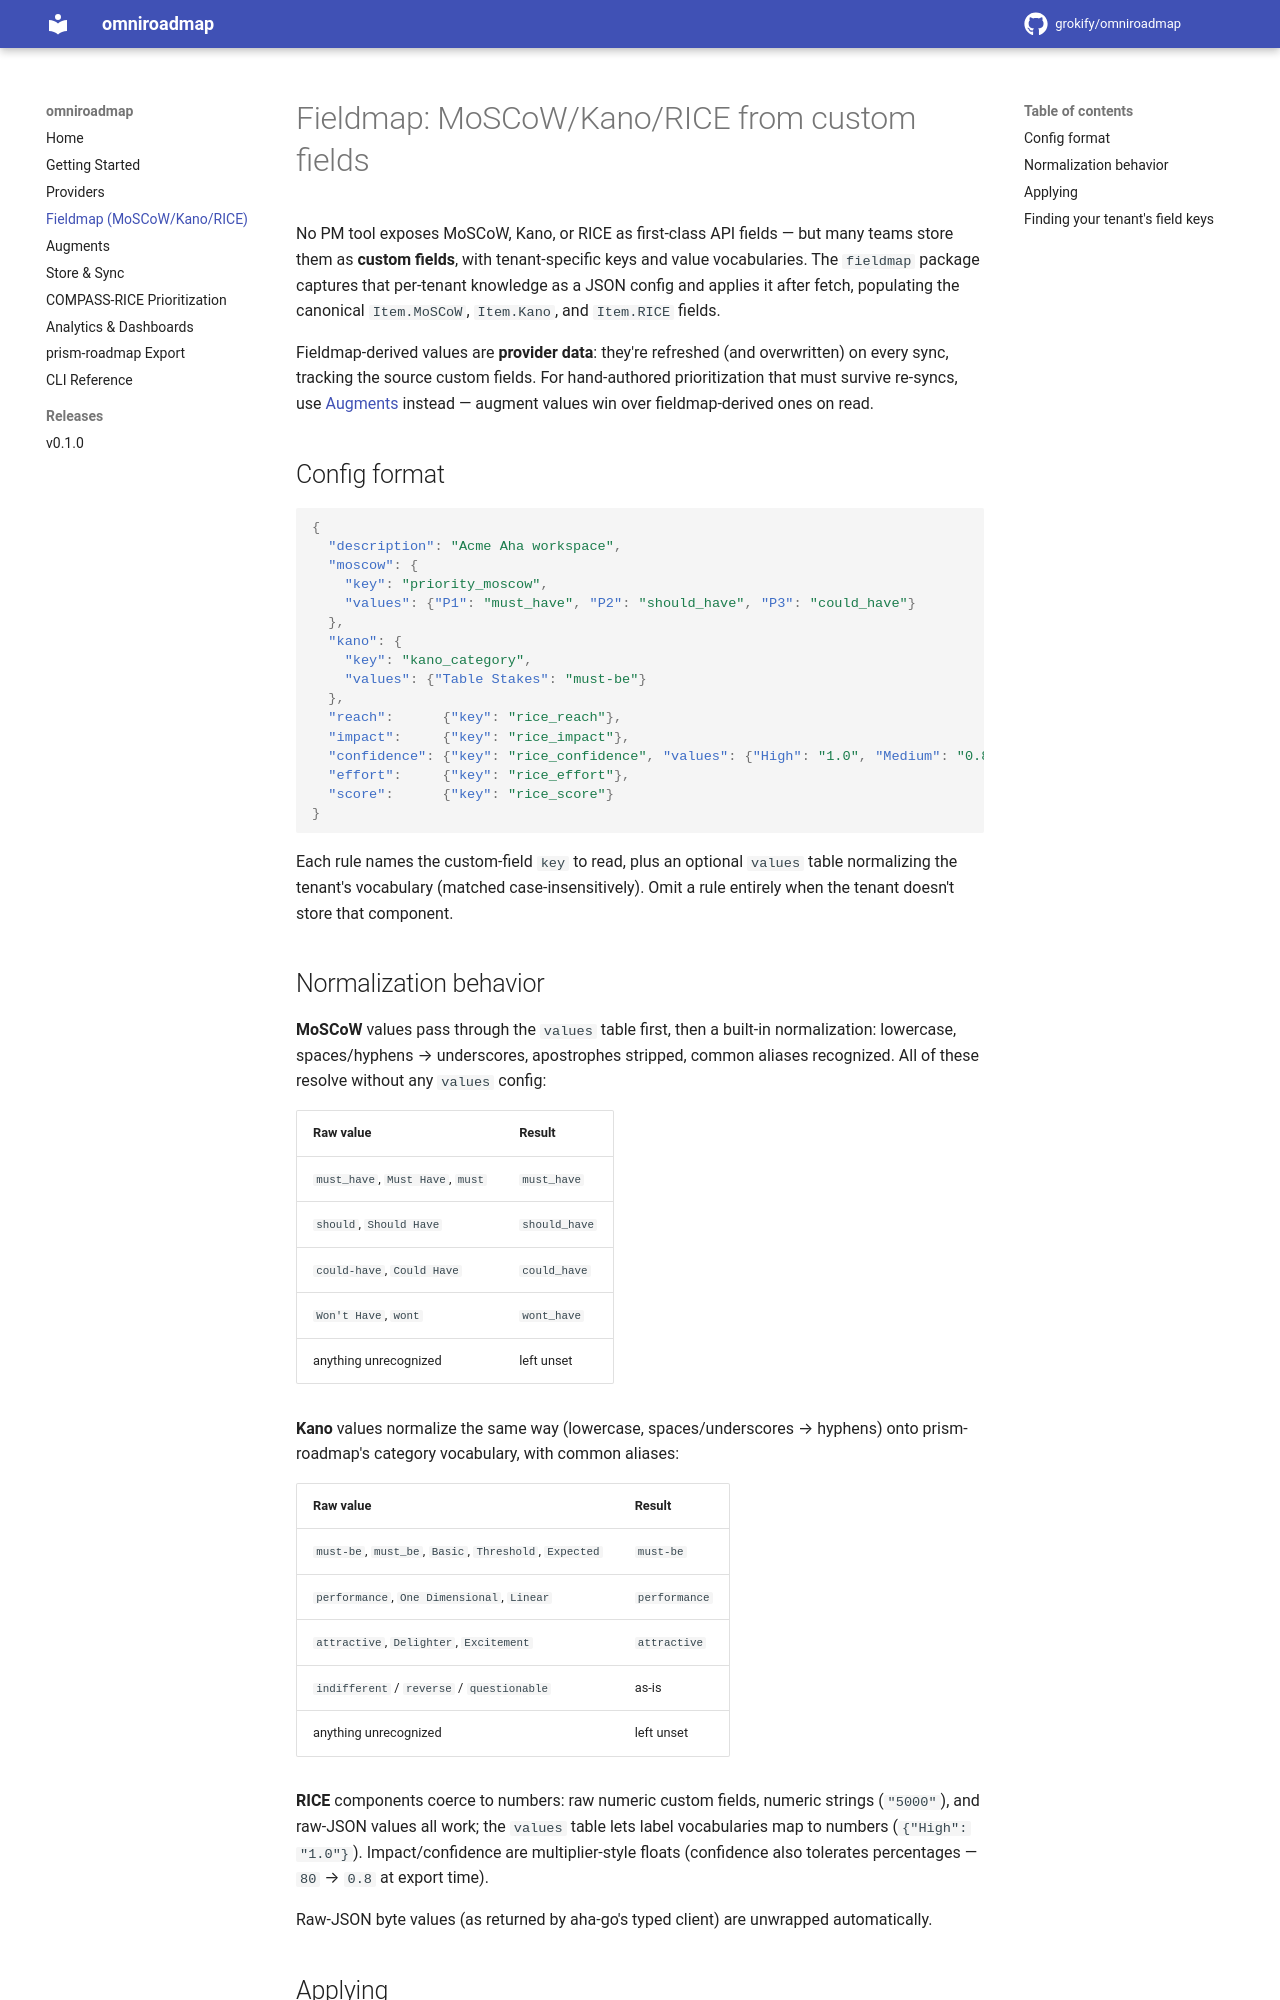

repository: grokify/omniroadmap · page: fieldmap/index.html · generator: mkdocs

# Fieldmap: MoSCoW/Kano/RICE from custom fields

No PM tool exposes MoSCoW, Kano, or RICE as first-class API fields — but
many teams store them as **custom fields**, with tenant-specific keys and
value vocabularies. The `fieldmap` package captures that per-tenant
knowledge as a JSON config and applies it after fetch, populating the
canonical `Item.MoSCoW`, `Item.Kano`, and `Item.RICE` fields.

Fieldmap-derived values are **provider data**: they're refreshed (and
overwritten) on every sync, tracking the source custom fields. For
hand-authored prioritization that must survive re-syncs, use
[Augments](augment.md) instead — augment values win over fieldmap-derived
ones on read.

## Config format

```json
{
  "description": "Acme Aha workspace",
  "moscow": {
    "key": "priority_moscow",
    "values": {"P1": "must_have", "P2": "should_have", "P3": "could_have"}
  },
  "kano": {
    "key": "kano_category",
    "values": {"Table Stakes": "must-be"}
  },
  "reach":      {"key": "rice_reach"},
  "impact":     {"key": "rice_impact"},
  "confidence": {"key": "rice_confidence", "values": {"High": "1.0", "Medium": "0.8", "Low": "0.5"}},
  "effort":     {"key": "rice_effort"},
  "score":      {"key": "rice_score"}
}
```

Each rule names the custom-field `key` to read, plus an optional `values`
table normalizing the tenant's vocabulary (matched case-insensitively).
Omit a rule entirely when the tenant doesn't store that component.

## Normalization behavior

**MoSCoW** values pass through the `values` table first, then a built-in
normalization: lowercase, spaces/hyphens → underscores, apostrophes
stripped, common aliases recognized. All of these resolve without any
`values` config:

| Raw value | Result |
|---|---|
| `must_have`, `Must Have`, `must` | `must_have` |
| `should`, `Should Have` | `should_have` |
| `could-have`, `Could Have` | `could_have` |
| `Won't Have`, `wont` | `wont_have` |
| anything unrecognized | left unset |

**Kano** values normalize the same way (lowercase, spaces/underscores →
hyphens) onto prism-roadmap's category vocabulary, with common aliases:

| Raw value | Result |
|---|---|
| `must-be`, `must_be`, `Basic`, `Threshold`, `Expected` | `must-be` |
| `performance`, `One Dimensional`, `Linear` | `performance` |
| `attractive`, `Delighter`, `Excitement` | `attractive` |
| `indifferent` / `reverse` / `questionable` | as-is |
| anything unrecognized | left unset |

**RICE** components coerce to numbers: raw numeric custom fields, numeric
strings (`"5000"`), and raw-JSON values all work; the `values` table lets
label vocabularies map to numbers (`{"High": "1.0"}`). Impact/confidence
are multiplier-style floats (confidence also tolerates percentages —
`80` → `0.8` at export time).

Raw-JSON byte values (as returned by aha-go's typed client) are unwrapped
automatically.
